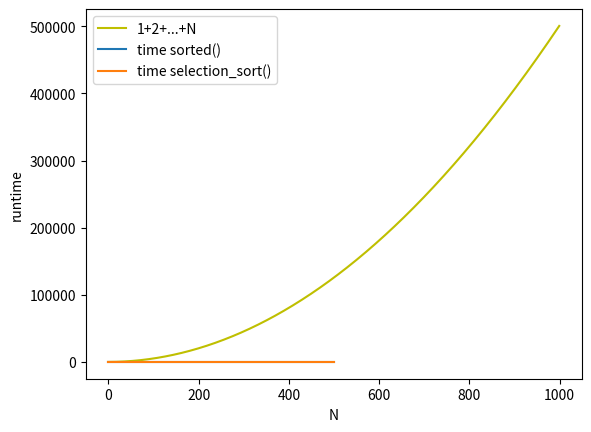

Recreate this plot in Python.
## 1. Sorting in Python ##

values = [6, 8, 7, 4, 3, 5, 2, 1, 9]

values = [6, 8, 7, 4, 3, 5, 2, 1, 9]

sorted_values = sorted(values)
sorted_values_reverse = sorted(values, reverse=True)

print("sorted_values:", sorted_values)
print("sorted_values_reverse:", sorted_values_reverse)

## 2. Swapping ##

def swap(values, i, j):
    values[i], values[j] = values[j], values[i]
    
value_list = [1, 4, 5, 2, 3]
i = 1
j = 3

swap(value_list, i, j)
print(value_list)

## 3. Selecting the Minimum ##

def swap(values, i, j):
    temp = values[i]
    values[i] = values[j]
    values[j] = temp

def select_minimum_index_in_range(values, range_start):
    minimum = None
    minimum_index = None
    N = len(values)
    for i in range(range_start, N):
        if minimum == None or values[i] < minimum:
            minimum = values[i]
            minimum_index = i
    return minimum_index

values = [5, 4, 6, 1, 3, 2]

index = select_minimum_index_in_range(values, 0)
swap(values, 0, index)

print(values)

## 4. Selection Sort ##

def swap(values, i, j):
    temp = values[i]
    values[i] = values[j]
    values[j] = temp

def select_minimum_index_in_range(values, range_start):
    minimum = None
    minimum_index = None
    N = len(values)
    for i in range(range_start, N):
        if minimum == None or values[i] < minimum:
            minimum = values[i]
            minimum_index = i
    return minimum_index

def selection_sort(values):
    N = len(values)
    for i in range(N):
        min_index = select_minimum_index_in_range(values, i)
        swap(values, i, min_index)

values = [5, 4, 6, 1, 3, 2]
selection_sort(values)
print(values)

## 5. Complexity of Selection Sort ##

import matplotlib.pyplot as plt

def plot_values(values):
    plt.plot(values, label='1+2+...+N', color='y')
    plt.ylabel('1+2+...+N')
    plt.xlabel('N')
    plt.legend()
    plt.show()

sum_first_N = 0
values = []

for N in range(1, 1001):
    sum_first_N += N
    values.append(sum_first_N)

plot_values(values)

## 6. Sum of The First N Naturals ##

# Variable values is avaiable

values_formula = []

for N in range(1, 1001):
    value = N**2 / 2 + N / 2
    values_formula.append(value)

same_values = values == values_formula

print(same_values)

## 7. Find Equal Pairs of Indexes ##

def num_if_executions(N):
    count = 0
    for i in range(N):
        count += (N - 1) - i
    return count

count_1000 = num_if_executions(1000)
print(count_1000)

## 8. Comparing Insertion Sort with Python Sort ##

import time
import random
import matplotlib.pyplot as plt

def plot_times(times_python, times_selection):
    plt.plot(times_python, label='time sorted()')
    plt.plot(times_selection, label='time selection_sort()')
    plt.ylabel('runtime')
    plt.xlabel('N')
    plt.legend()
    plt.show()

def selection_sort(values):
    N = len(values)
    for range_start in range(N):
        index = select_minimum_index_in_range(values, range_start)
        swap(values, range_start, index)

def select_minimum_index_in_range(values, start):
    min_index = start
    for i in range(start + 1, len(values)):
        if values[i] < values[min_index]:
            min_index = i
    return min_index

def swap(values, i, j):
    values[i], values[j] = values[j], values[i]

times_python = []
times_selection = []

for N in range(1, 501):
    values = [random.randint(1, 10000) for _ in range(N)]

    start_time = time.time()
    sorted_values = sorted(values)
    end_time = time.time()
    times_python.append(end_time - start_time)

    start_time = time.time()
    selection_sort(values)
    end_time = time.time()
    times_selection.append(end_time - start_time)

plot_times(times_python, times_selection)